The GitHub repository finknj/ChessMate contains a labelled image folder "data" with 13 categories: blue bishop, blue king, blue knight, blue pawn, blue queen, blue rook, temp, yellow bishop, yellow king, yellow knight, yellow pawn, yellow queen, yellow rook. Examples follow, each with its label.

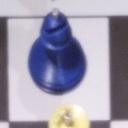
Label: blue bishop

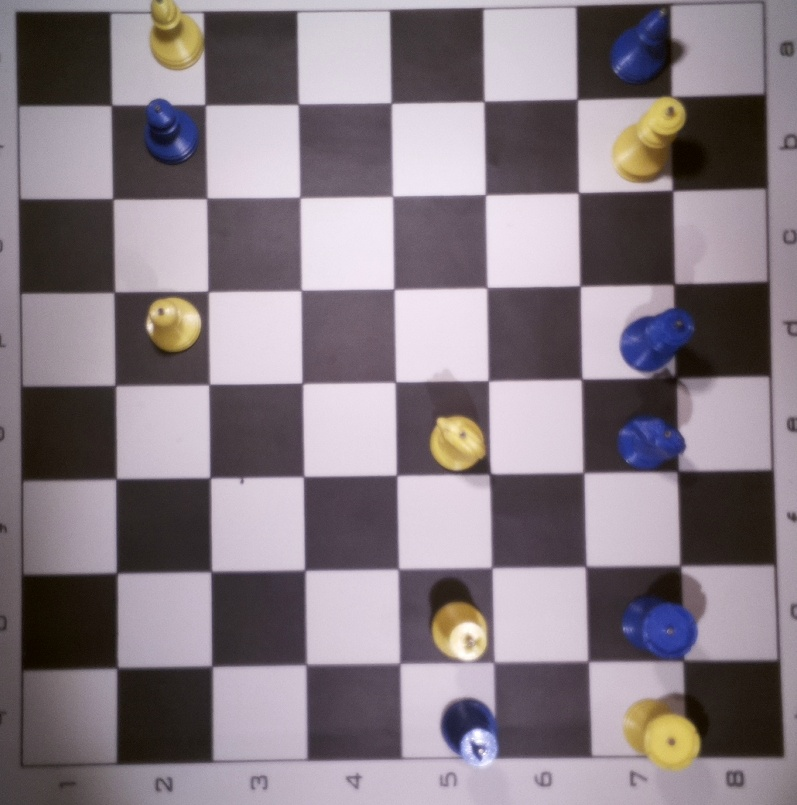
Label: temp

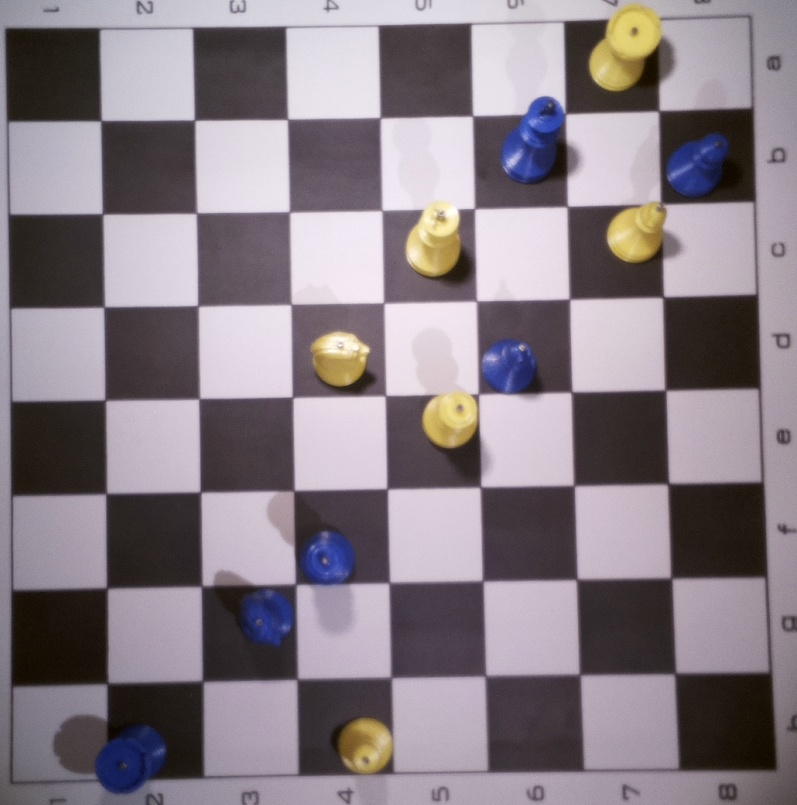
Label: temp

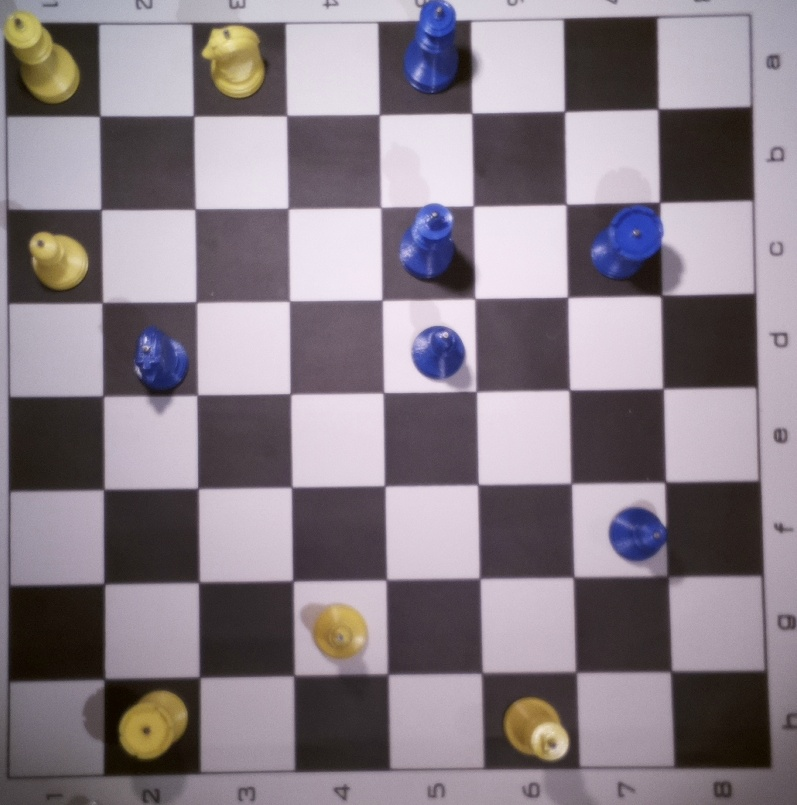
Label: temp

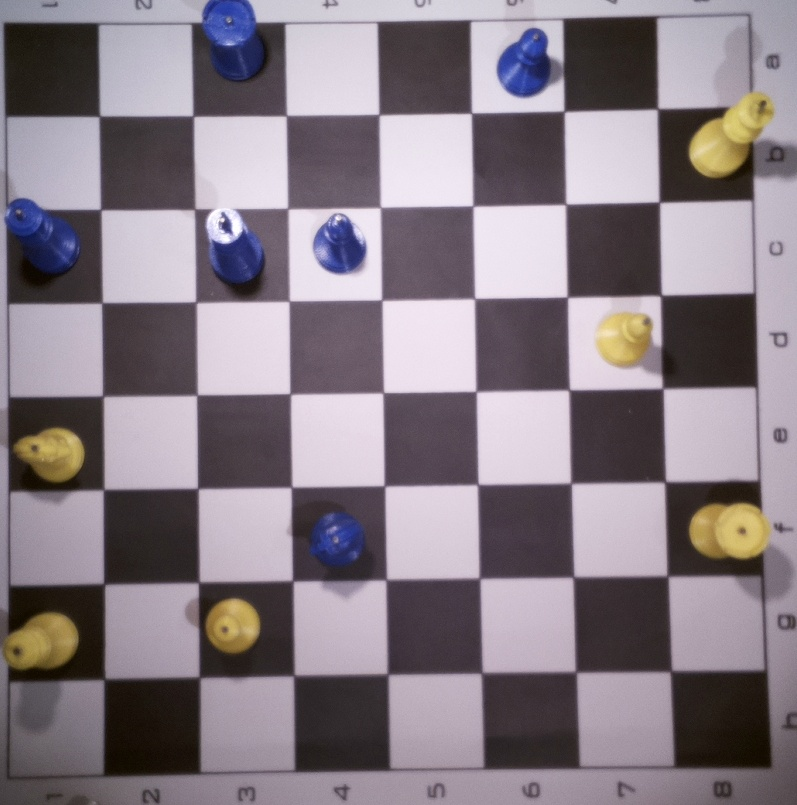
Label: temp

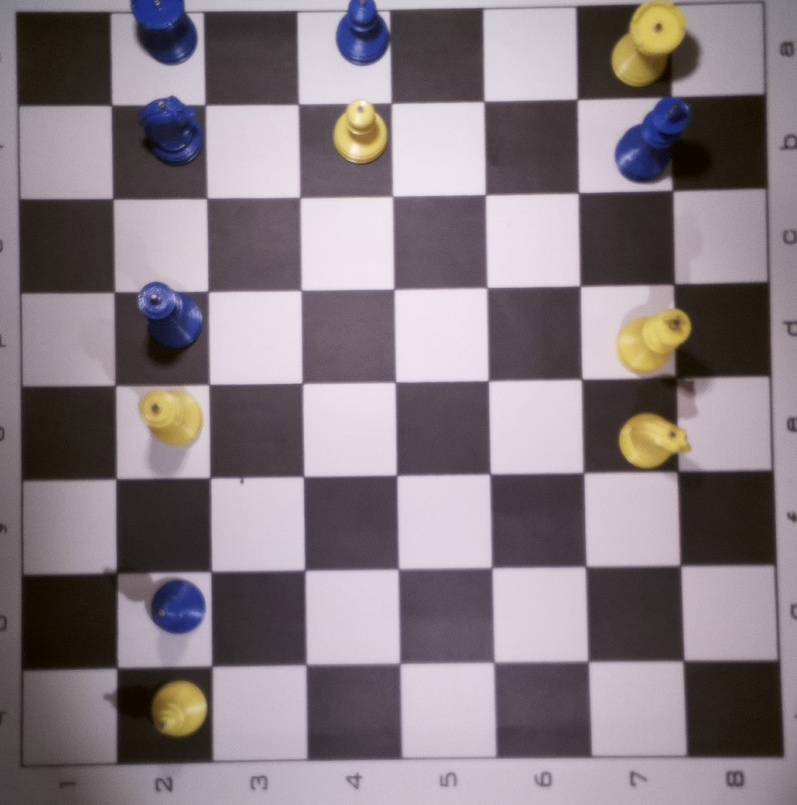
Label: temp
